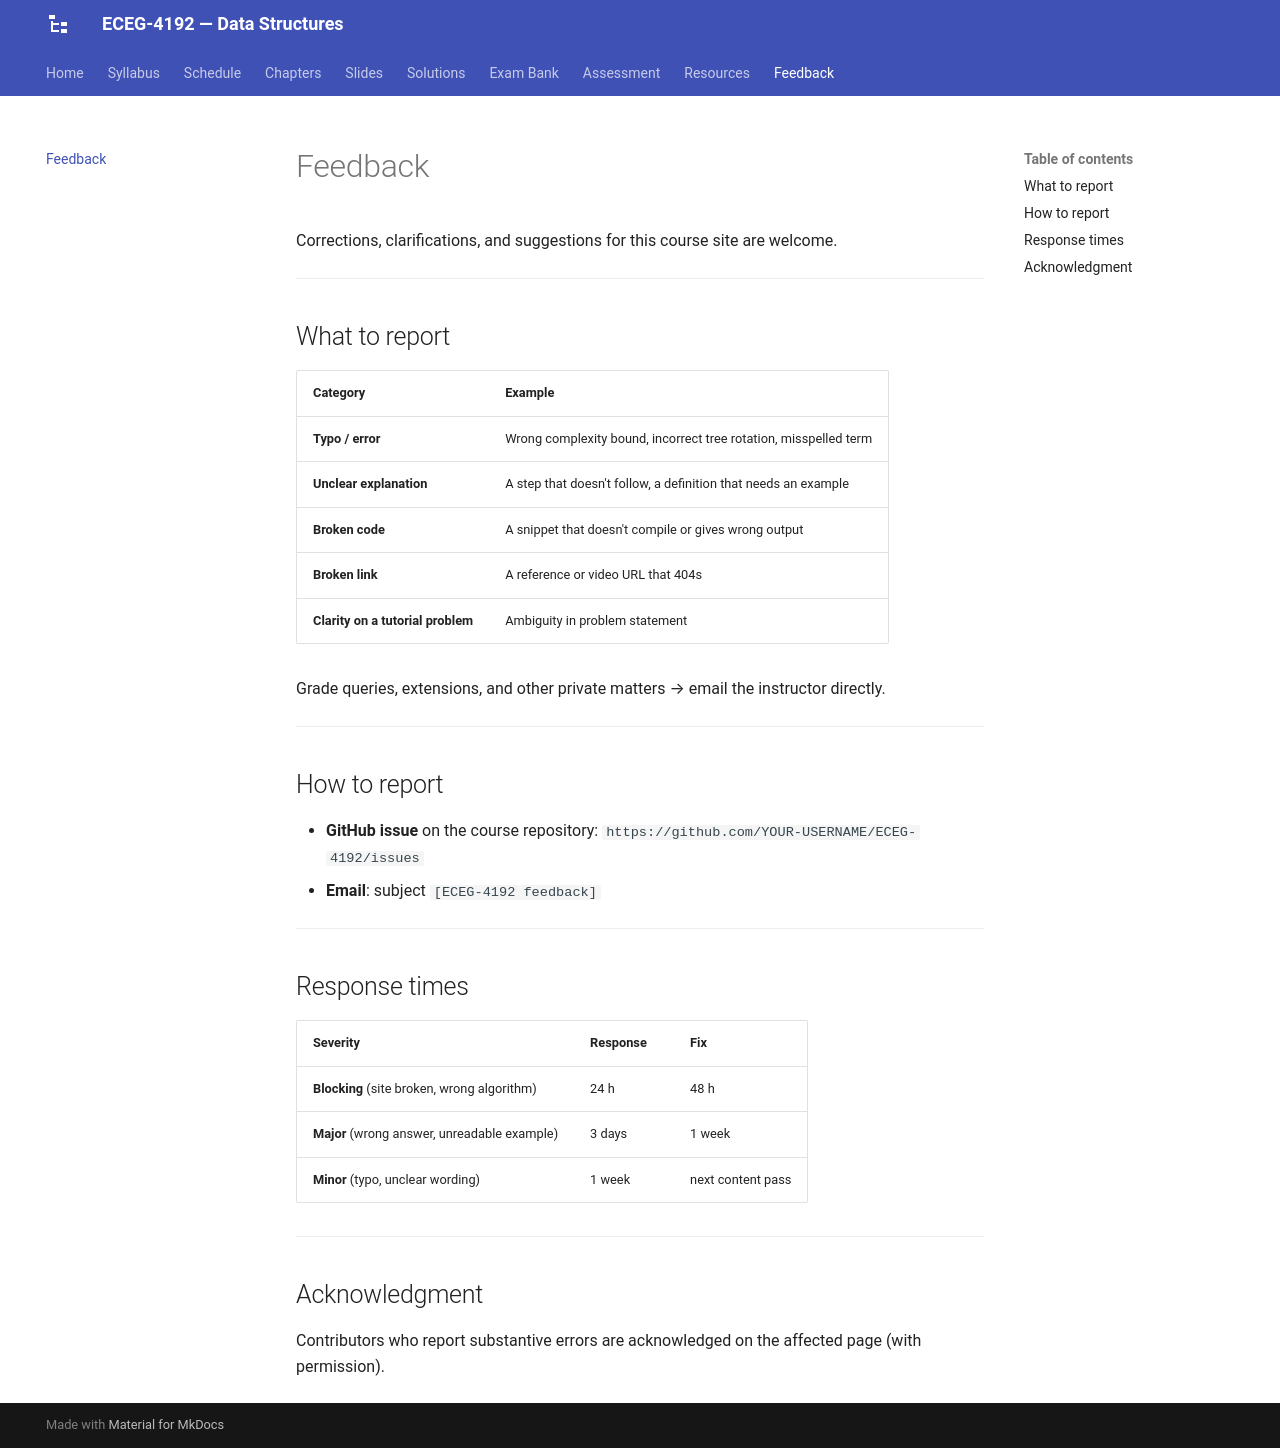

repository: Tesfamichael-G/ECEG-4192-Data-Structures · page: feedback/index.html · generator: mkdocs

# Feedback

Corrections, clarifications, and suggestions for this course site are welcome.

---

## What to report

| Category | Example |
|---|---|
| **Typo / error** | Wrong complexity bound, incorrect tree rotation, misspelled term |
| **Unclear explanation** | A step that doesn't follow, a definition that needs an example |
| **Broken code** | A snippet that doesn't compile or gives wrong output |
| **Broken link** | A reference or video URL that 404s |
| **Clarity on a tutorial problem** | Ambiguity in problem statement |

Grade queries, extensions, and other private matters → email the instructor directly.

---

## How to report

- **GitHub issue** on the course repository: `https://github.com/YOUR-USERNAME/ECEG-4192/issues`
- **Email**: subject `[ECEG-4192 feedback]`

---

## Response times

| Severity | Response | Fix |
|---|---|---|
| **Blocking** (site broken, wrong algorithm) | 24 h | 48 h |
| **Major** (wrong answer, unreadable example) | 3 days | 1 week |
| **Minor** (typo, unclear wording) | 1 week | next content pass |

---

## Acknowledgment

Contributors who report substantive errors are acknowledged on the affected page (with permission).
